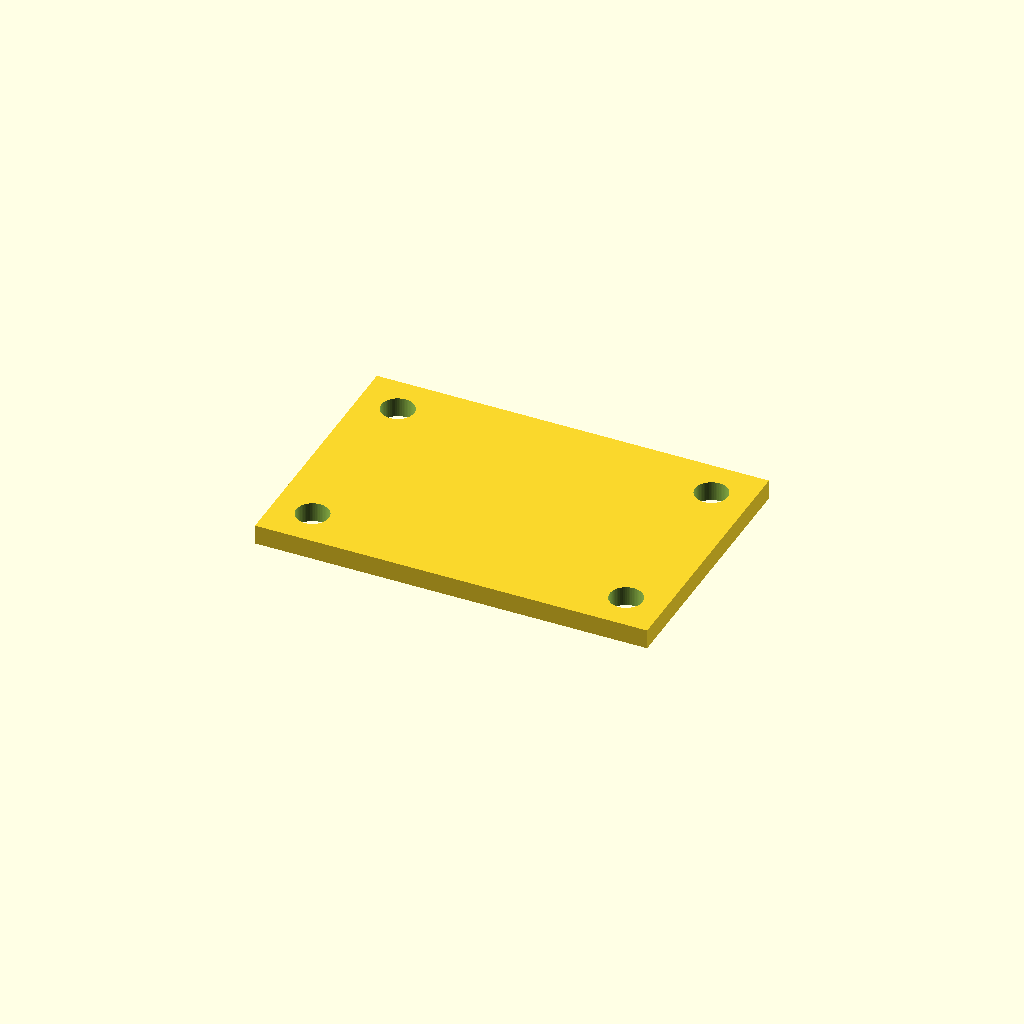
Cell 1 — every parameter at its default value.
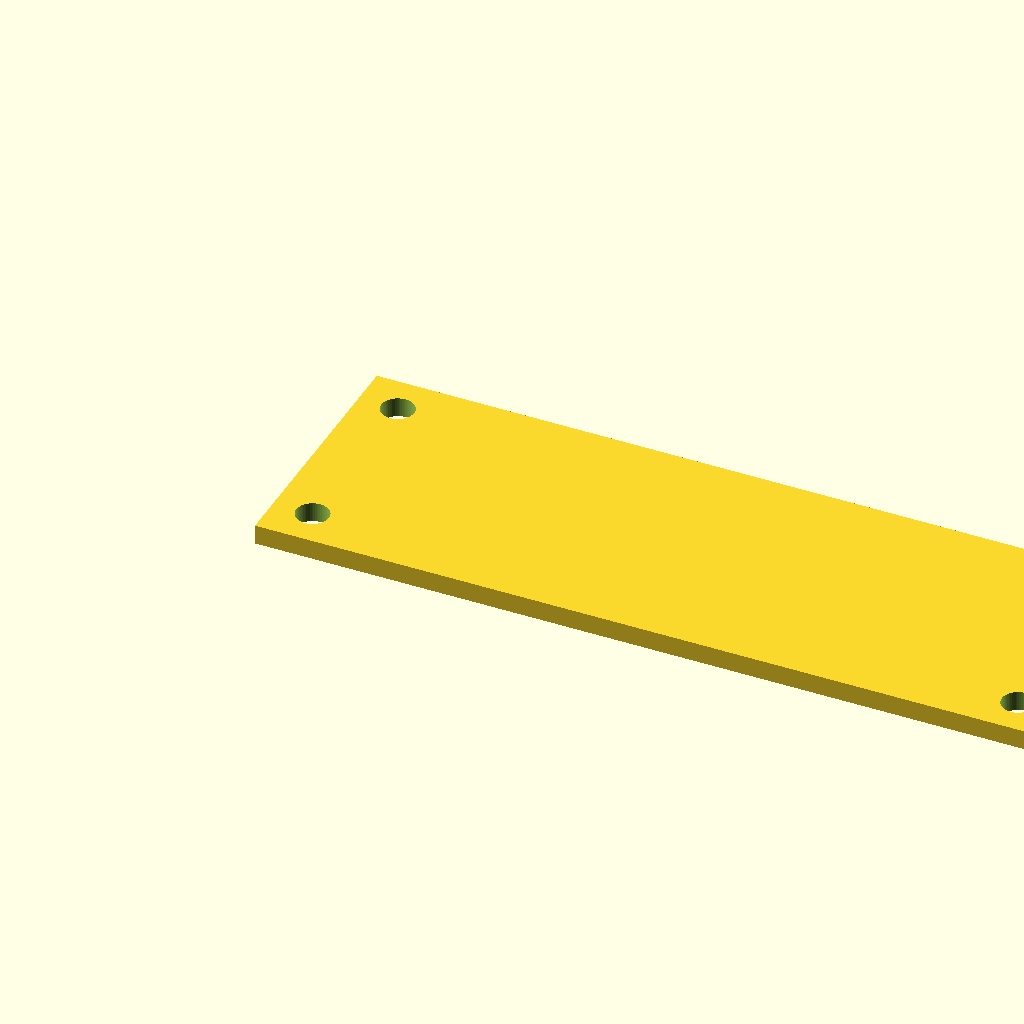
Cell 2 — plate_x set to 120, the other parameters unchanged.
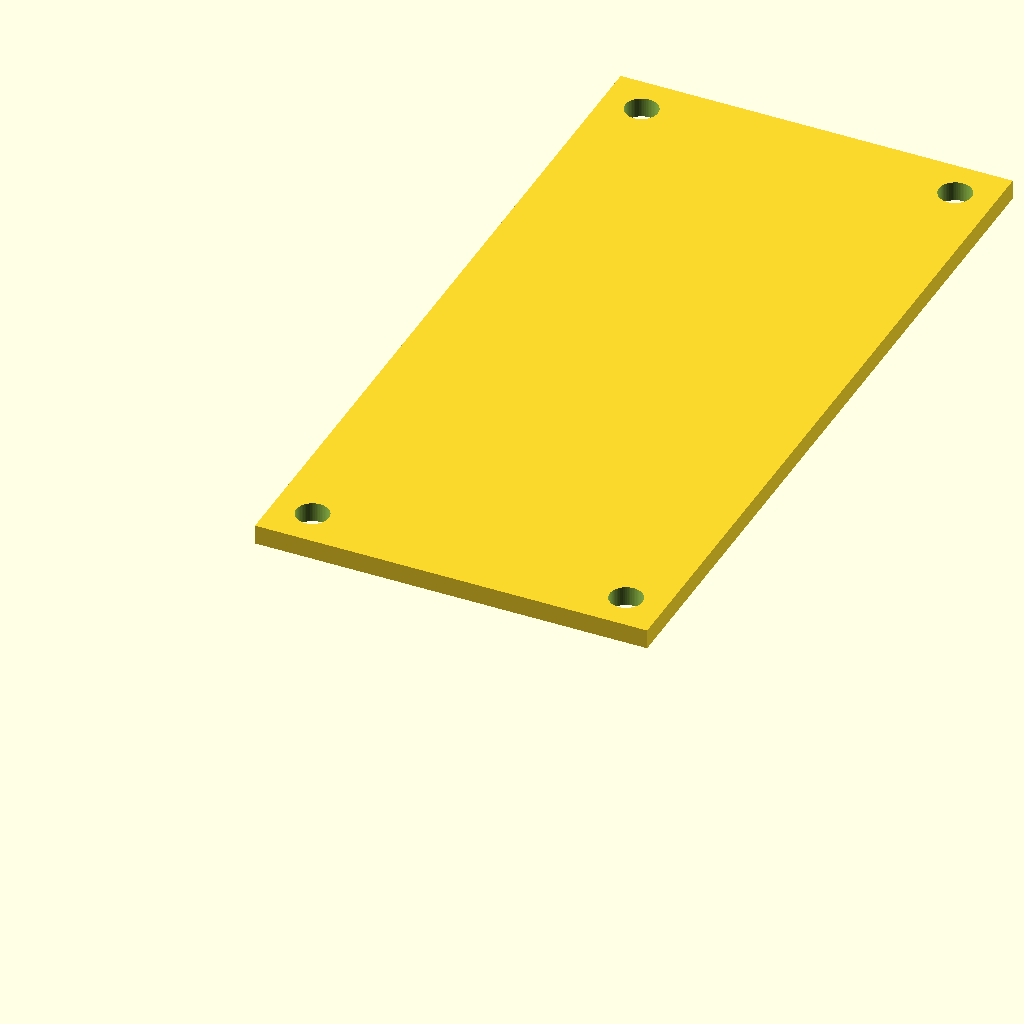
Cell 3: the same model with plate_y = 120.
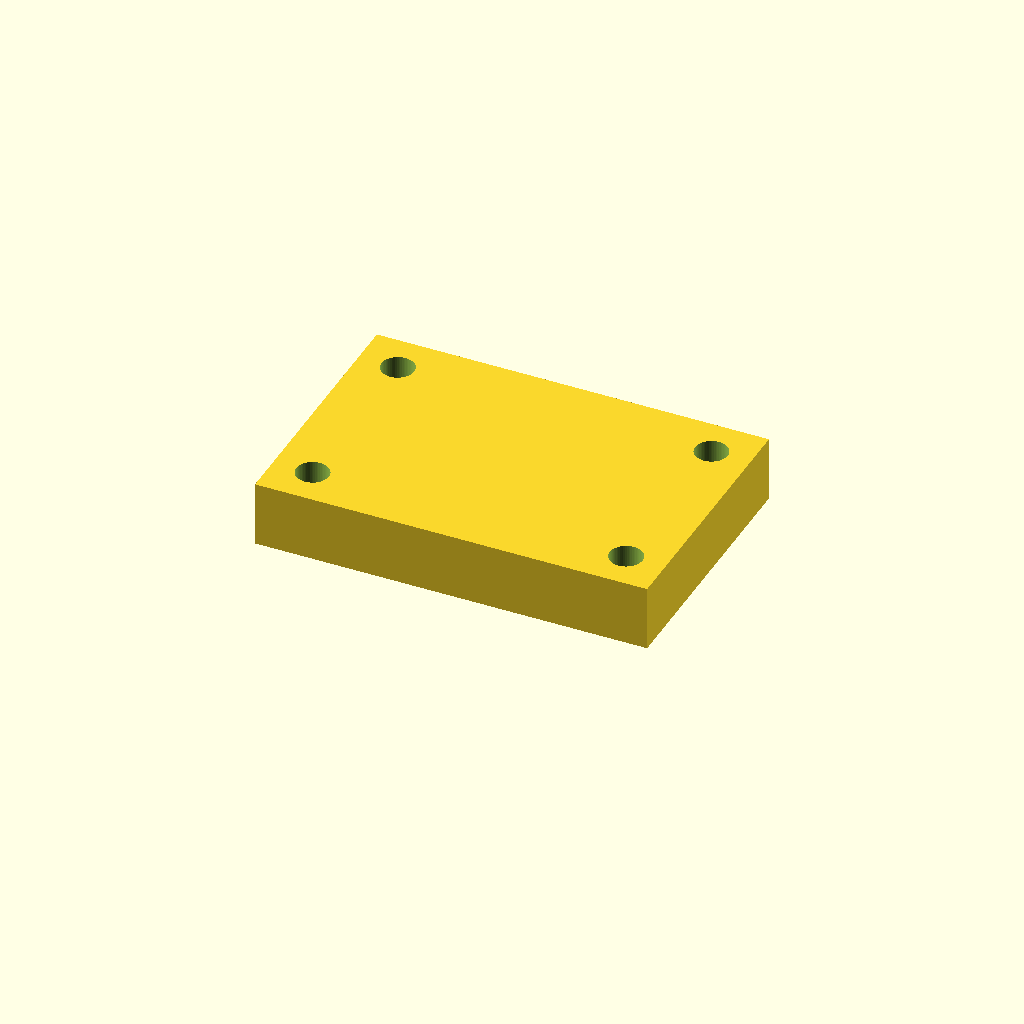
Cell 4 — plate_z set to 10, the other parameters unchanged.
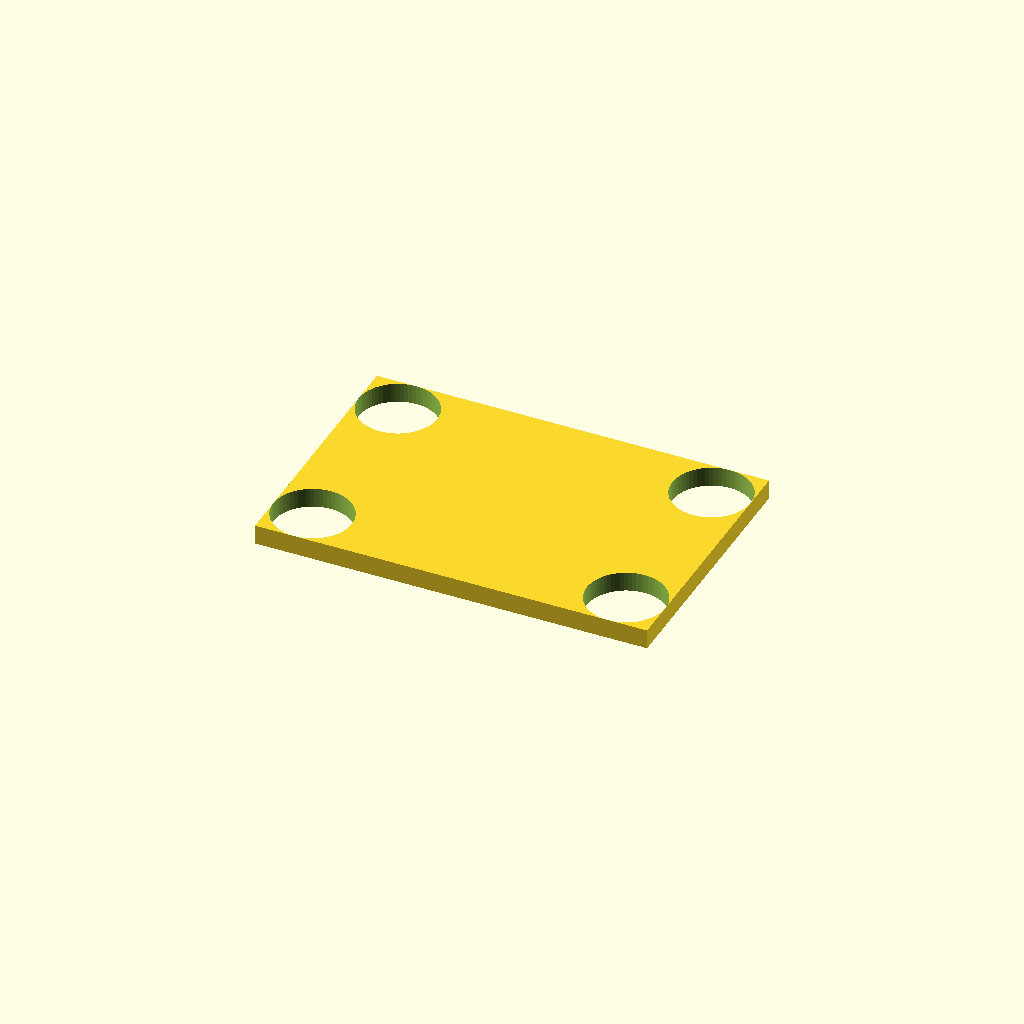
Cell 5 — hole_d set to 12, the other parameters unchanged.
One fixed orthographic camera (rotation 55°, 0°, 25°; colour scheme Cornfield) for every cell.
The OpenSCAD source (src/examples/mounting-plate.scad):
// A mounting plate. Drag the numbers, or edit freely.
$fn = 64;

plate_x = 60;  // [20:120]
plate_y = 40;  // [20:120]
plate_z = 3;   // [1:0.5:10]
hole_d  = 5;   // [2:0.5:12]
inset   = 6;   // [3:20]

// ---- PART 1 ----
difference() {
  cube([plate_x, plate_y, plate_z]);
  for (x = [inset, plate_x - inset], y = [inset, plate_y - inset])
    translate([x, y, -1])
      cylinder(h = plate_z + 2, d = hole_d);
}
// ---- PART 1 END ----
Customizer parameters (derived from the source; name, type, default, range or options):
plate_x: number, default 60, range 20 to 120
plate_y: number, default 40, range 20 to 120
plate_z: number, default 3, range 1 to 10, step 0.5
hole_d: number, default 5, range 2 to 12, step 0.5
inset: number, default 6, range 3 to 20
